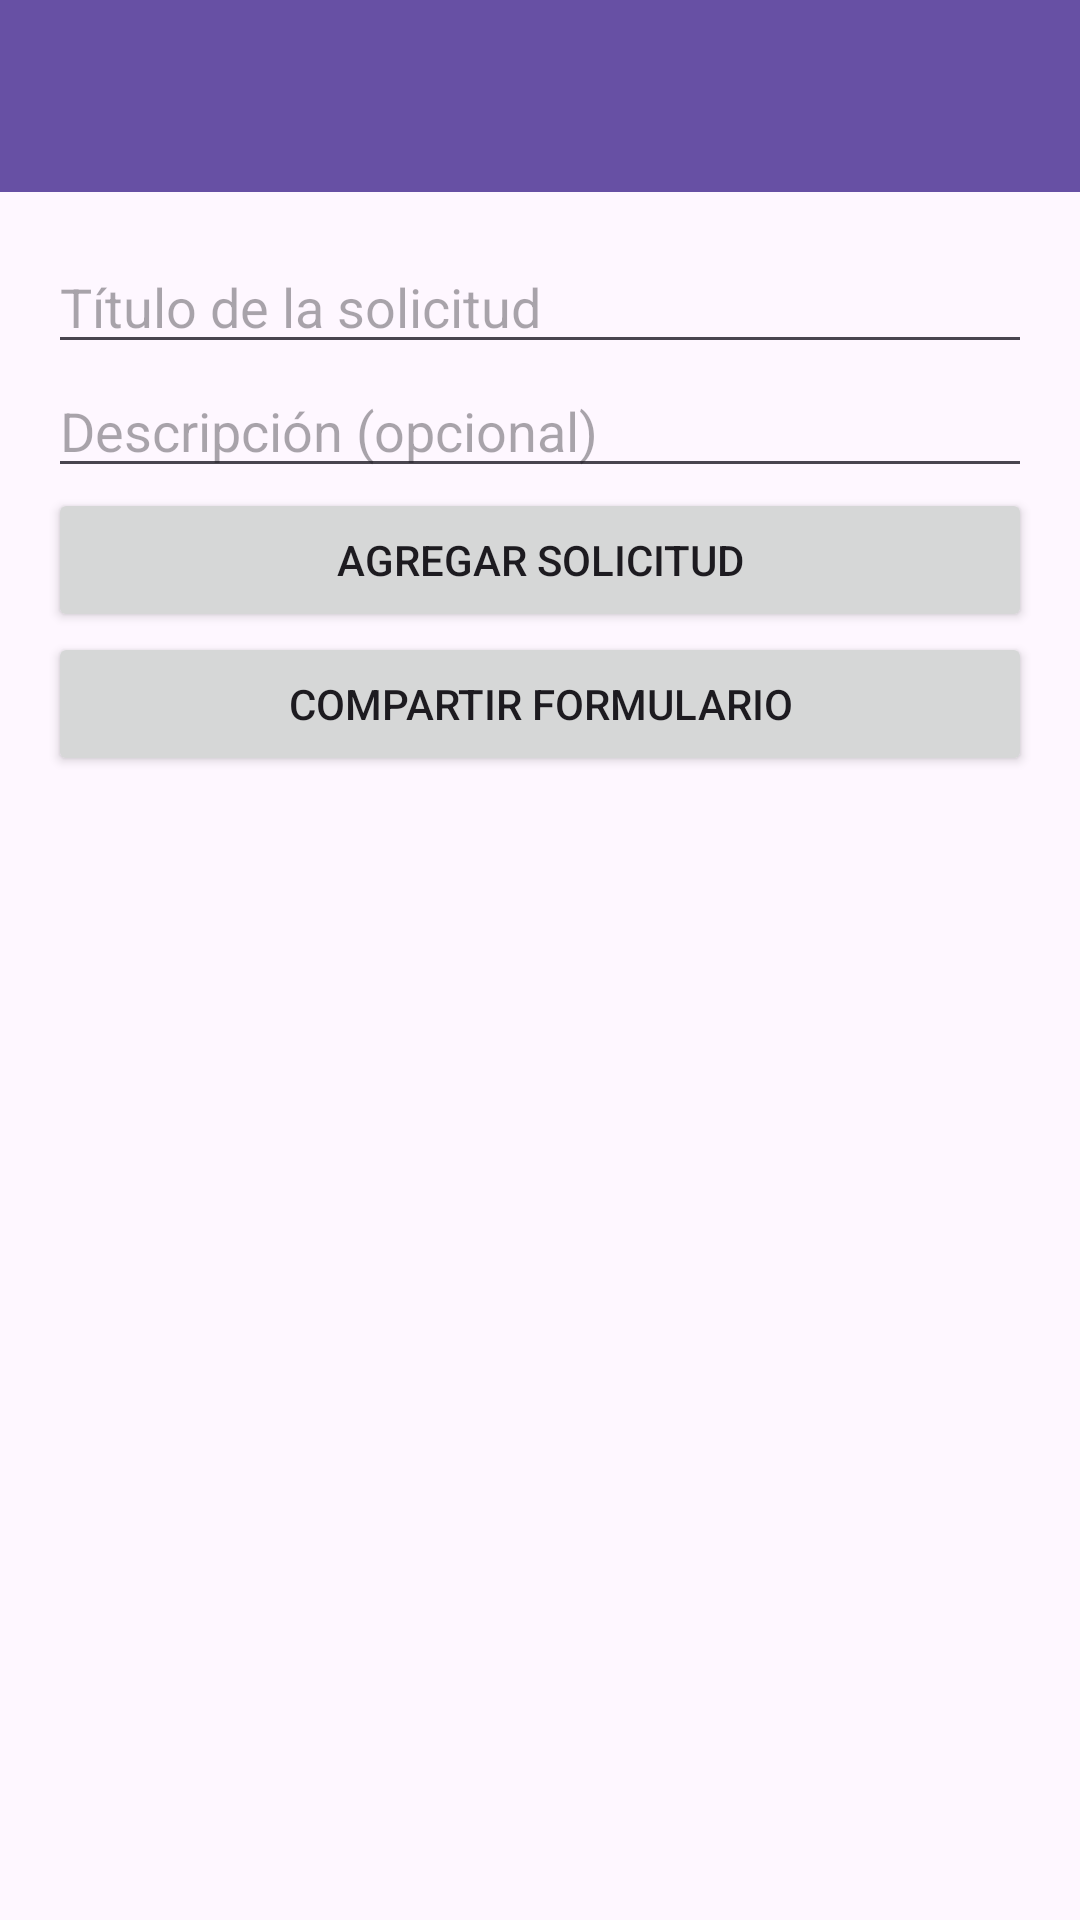

Produce the Android XML layout that renders to this screen, including the resource entries it uses.
<!-- AndroidManifest.xml: application theme Theme.Solicitudes -->
<!-- res/layout/activity_main.xml -->
<?xml version="1.0" encoding="utf-8"?>
<LinearLayout xmlns:android="http://schemas.android.com/apk/res/android"
    android:layout_width="match_parent"
    android:layout_height="match_parent"
    android:orientation="vertical">

    
    <androidx.appcompat.widget.Toolbar
        android:id="@+id/toolbar"
        android:layout_width="match_parent"
        android:layout_height="?attr/actionBarSize"
        android:background="?attr/colorPrimary"
        android:elevation="4dp"
        android:theme="@style/ThemeOverlay.AppCompat.Dark.ActionBar" />

    <LinearLayout
        android:layout_width="match_parent"
        android:layout_height="0dp"
        android:layout_weight="1"
        android:orientation="vertical"
        android:padding="16dp">

        <EditText
            android:id="@+id/etTitulo"
            android:layout_width="match_parent"
            android:layout_height="wrap_content"
            android:hint="@string/hint_titulo"
            android:inputType="textCapSentences" />

        <EditText
            android:id="@+id/etDescripcion"
            android:layout_width="match_parent"
            android:layout_height="wrap_content"
            android:hint="@string/hint_descripcion"
            android:inputType="textCapSentences|textMultiLine" />

        <Button
            android:id="@+id/btnAgregar"
            android:layout_width="match_parent"
            android:layout_height="wrap_content"
            android:text="@string/agregar" />

        
        <Button
            android:id="@+id/btnCompartir"
            android:layout_width="match_parent"
            android:layout_height="wrap_content"
            android:text="@string/compartir" />

        <ListView
            android:id="@+id/lista"
            android:layout_width="match_parent"
            android:layout_height="0dp"
            android:layout_weight="1"
            android:layout_marginTop="12dp" />
    </LinearLayout>
</LinearLayout>
<!-- resources referenced by this layout -->
<resources>
  <string name="agregar">Agregar solicitud</string>
  <string name="compartir">Compartir formulario</string>
  <string name="hint_descripcion">Descripción (opcional)</string>
  <string name="hint_titulo">Título de la solicitud</string>
  <style name="Theme.Solicitudes" parent="Base.Theme.Solicitudes" />
  <style name="Base.Theme.Solicitudes" parent="Theme.Material3.DayNight.NoActionBar">
          
          
      </style>
</resources>
